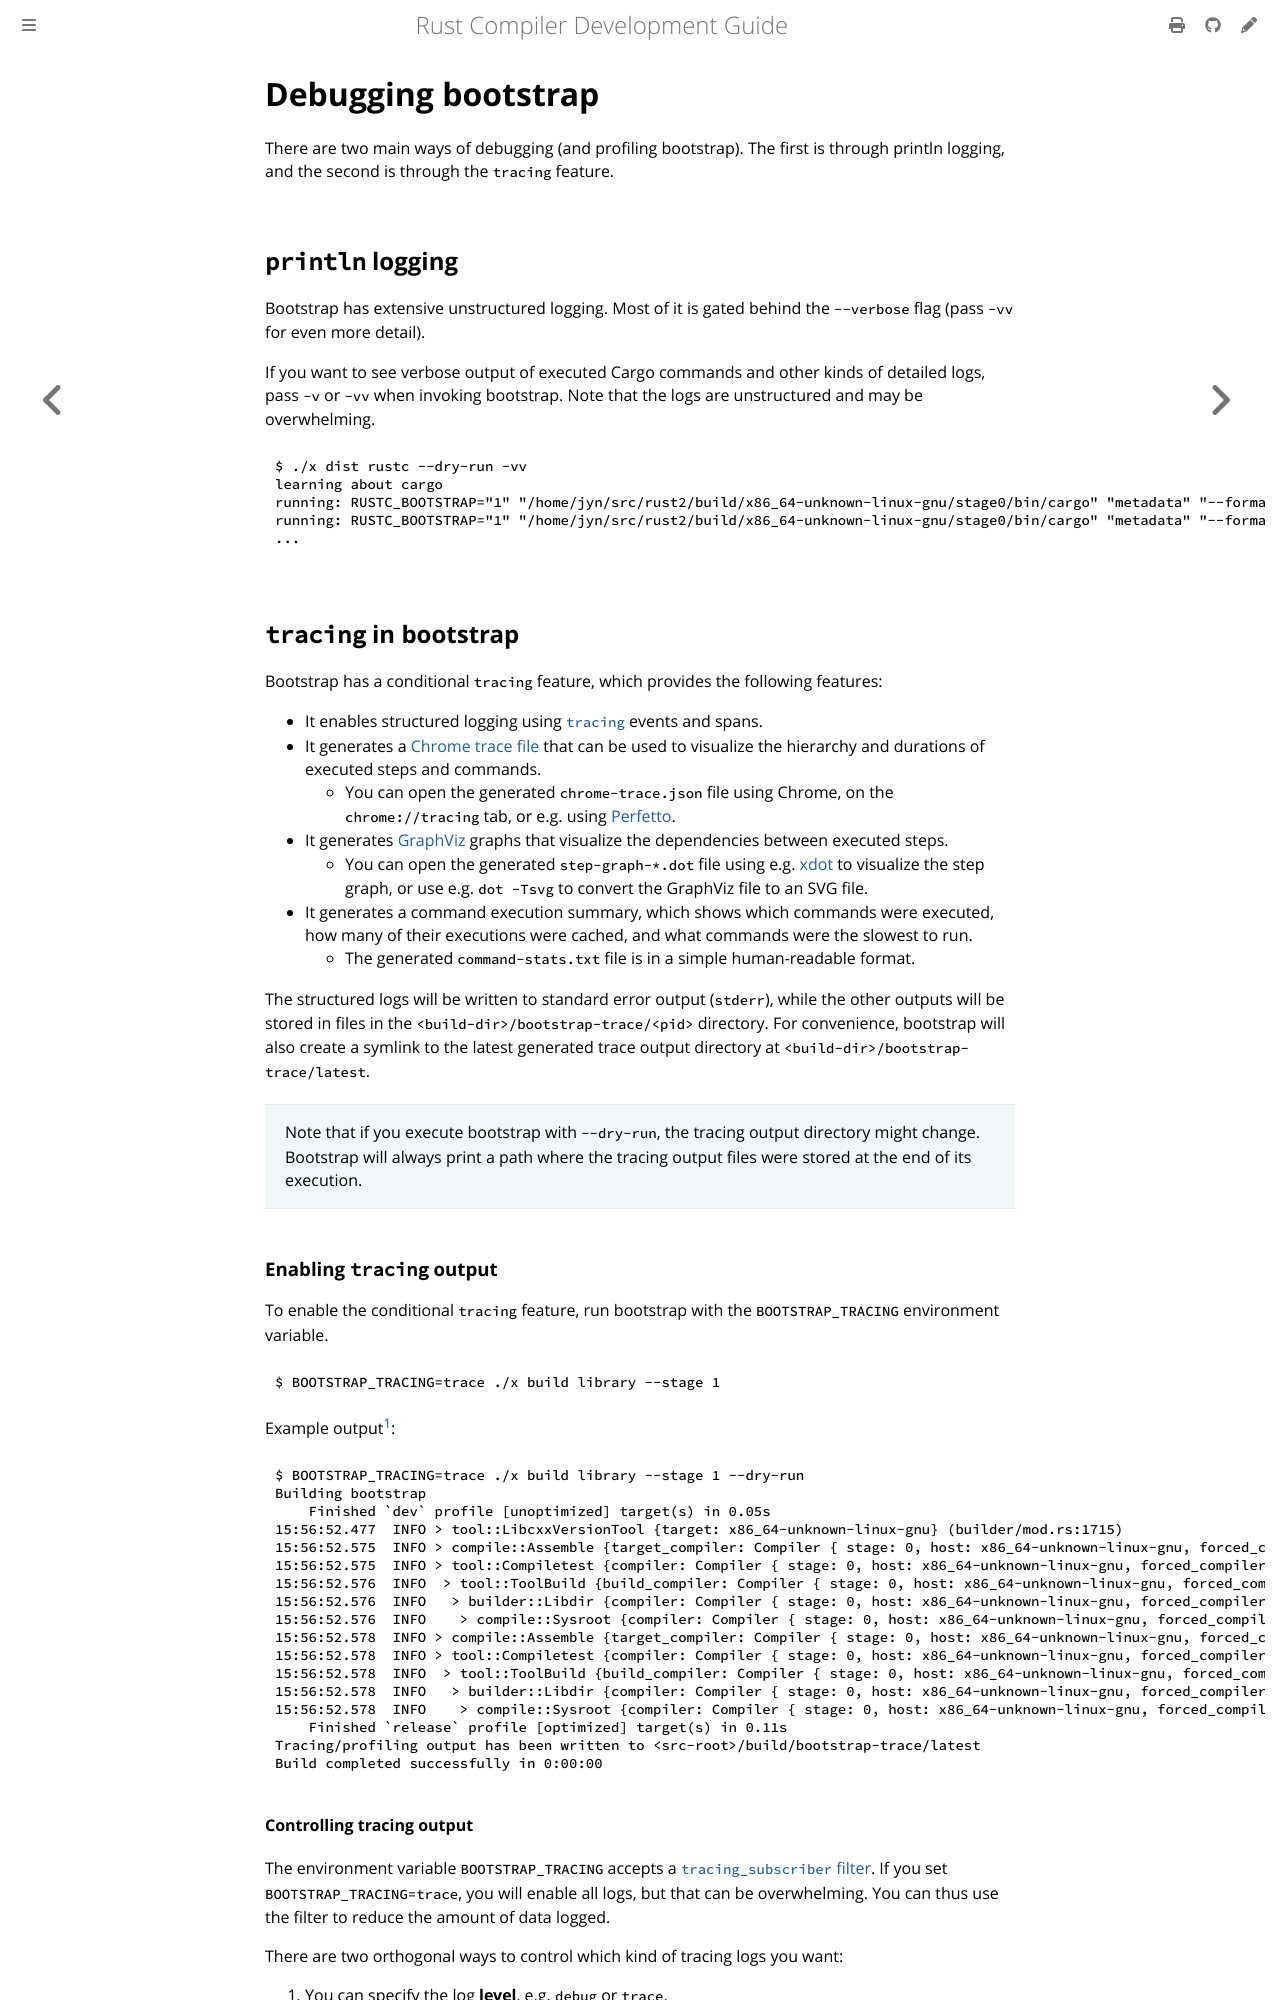

repository: rust-lang/rustc-dev-guide · page: building/bootstrapping/debugging-bootstrap.html · generator: mdbook

# Debugging bootstrap

There are two main ways of debugging (and profiling bootstrap).
The first is through println logging, and the second is through the `tracing` feature.

## `println` logging

Bootstrap has extensive unstructured logging.
Most of it is gated behind the `--verbose` flag (pass `-vv` for even more detail).

If you want to see verbose output of executed Cargo commands and other kinds of detailed logs, pass `-v` or `-vv` when invoking bootstrap.
Note that the logs are unstructured and may be overwhelming.

```
$ ./x dist rustc --dry-run -vv
learning about cargo
running: RUSTC_BOOTSTRAP="1" "/home/jyn/src/rust2/build/x86_64-unknown-linux-gnu/stage0/bin/cargo" "metadata" "--format-version" "1" "--no-deps" "--manifest-path" "/home/jyn/src/rust2/Cargo.toml" (failure_mode=Exit) (created at src/bootstrap/src/core/metadata.rs:81:25, executed at src/bootstrap/src/core/metadata.rs:92:50)
running: RUSTC_BOOTSTRAP="1" "/home/jyn/src/rust2/build/x86_64-unknown-linux-gnu/stage0/bin/cargo" "metadata" "--format-version" "1" "--no-deps" "--manifest-path" "/home/jyn/src/rust2/library/Cargo.toml" (failure_mode=Exit) (created at src/bootstrap/src/core/metadata.rs:81:25, executed at src/bootstrap/src/core/metadata.rs:92:50)
...
```

## `tracing` in bootstrap

Bootstrap has a conditional `tracing` feature, which provides the following features:
- It enables structured logging using [`tracing`][tracing] events and spans.
- It generates a [Chrome trace file] that can be used to visualize the hierarchy and durations of executed steps and commands.
  - You can open the generated `chrome-trace.json` file using Chrome, on the `chrome://tracing` tab, or e.g. using [Perfetto].
- It generates [GraphViz] graphs that visualize the dependencies between executed steps.
  - You can open the generated `step-graph-*.dot` file using e.g. [xdot] to visualize the step graph, or use e.g. `dot -Tsvg` to convert the GraphViz file to an SVG file.
- It generates a command execution summary, which shows which commands were executed, how many of their executions were cached, and what commands were the slowest to run.
  - The generated `command-stats.txt` file is in a simple human-readable format.

The structured logs will be written to standard error output (`stderr`), while the other outputs will be stored in files in the `<build-dir>/bootstrap-trace/<pid>` directory.
For convenience, bootstrap will also create a symlink to the latest generated trace output directory at `<build-dir>/bootstrap-trace/latest`.

> Note that if you execute bootstrap with `--dry-run`, the tracing output directory might change. Bootstrap will always print a path where the tracing output files were stored at the end of its execution.

[tracing]: https://docs.rs/tracing/0.1.41/tracing/index.html
[Chrome trace file]: https://www.chromium.org/developers/how-tos/trace-event-profiling-tool/
[Perfetto]: https://ui.perfetto.dev/
[GraphViz]: https://graphviz.org/doc/info/lang.html
[xdot]: https://github.com/jrfonseca/xdot.py
